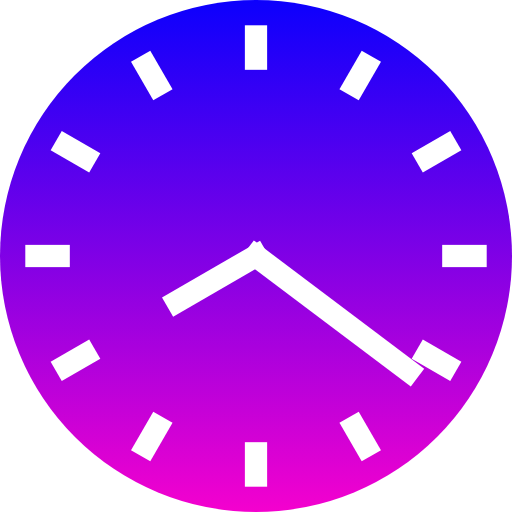
t = 0.00 s
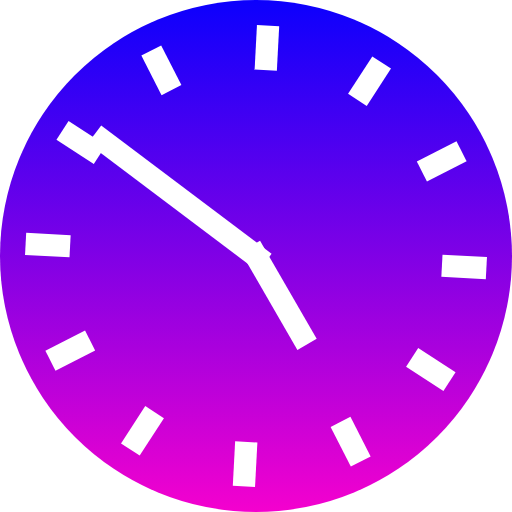
t = 1.50 s
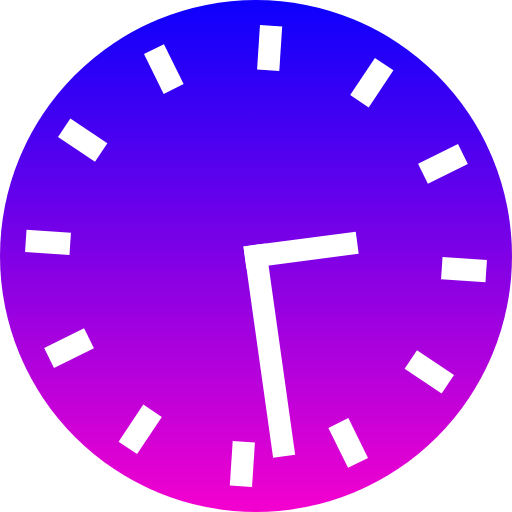
t = 3.13 s
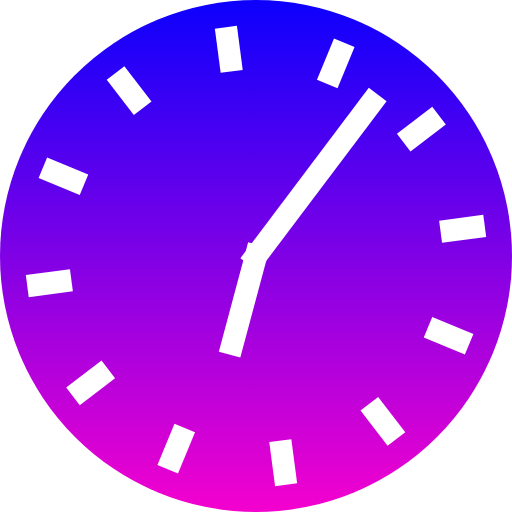
t = 3.75 s
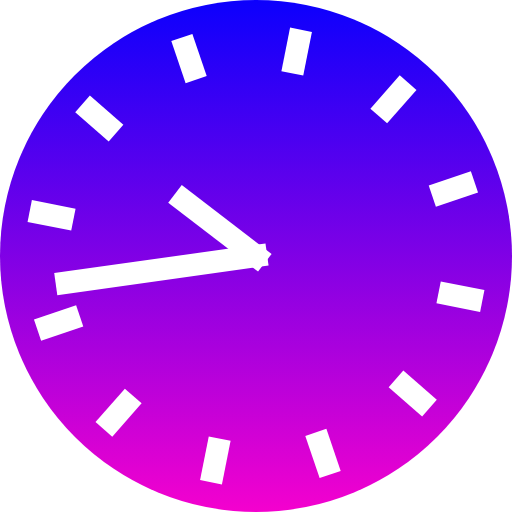
t = 4.38 s
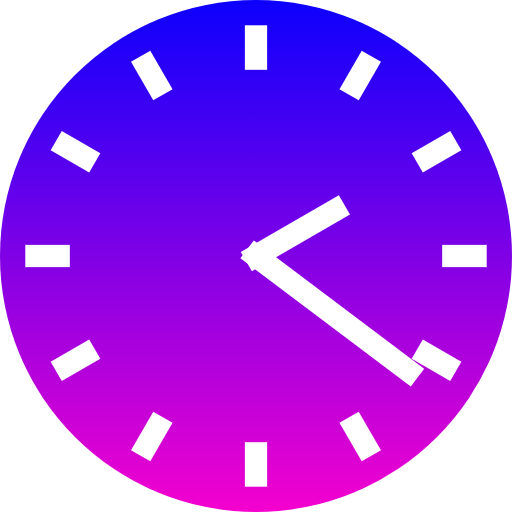
t = 5.00 s

The animated SVG that drew these frames (rendered in a browser with its animation timeline set to each time). Animation: 5 SMIL elements (animate=2,animateTransform=3); frames cover the first 5.00 s, repeats indefinitely.

<svg width="33" height="33" viewBox="0 0 33 33" fill="none" xmlns="http://www.w3.org/2000/svg">
<circle cx="16.5" cy="16.5" r="16.5" fill="url(#clock_gradient)"/>
<g transform="translate(16.5,16.5)">
  <g>
    <rect x="-0.71739" y="12" width="1.43478" height="2.86957" transform="rotate(0)" fill="white"/>
    <rect x="-0.71739" y="12" width="1.43478" height="2.86957" transform="rotate(30)" fill="white"/>
    <rect x="-0.71739" y="12" width="1.43478" height="2.86957" transform="rotate(60)" fill="white"/>
    <rect x="-0.71739" y="12" width="1.43478" height="2.86957" transform="rotate(90)" fill="white"/>
    <rect x="-0.71739" y="12" width="1.43478" height="2.86957" transform="rotate(120)" fill="white"/>
    <rect x="-0.71739" y="12" width="1.43478" height="2.86957" transform="rotate(150)" fill="white"/>
    <rect x="-0.71739" y="12" width="1.43478" height="2.86957" transform="rotate(180)" fill="white"/>
    <rect x="-0.71739" y="12" width="1.43478" height="2.86957" transform="rotate(210)" fill="white"/>
    <rect x="-0.71739" y="12" width="1.43478" height="2.86957" transform="rotate(240)" fill="white"/>
    <rect x="-0.71739" y="12" width="1.43478" height="2.86957" transform="rotate(270)" fill="white"/>
    <rect x="-0.71739" y="12" width="1.43478" height="2.86957" transform="rotate(300)" fill="white"/>
    <rect x="-0.71739" y="12" width="1.43478" height="2.86957" transform="rotate(330)" fill="white"/>
    <animateTransform
      attributeName="transform"
      attributeType="XML"
      type="rotate"
      from="0 0 0"
      to="-360 0 0"
      dur="20s"
      repeatCount="indefinite" />
  </g>
</g>
<g transform="translate(16.5,16.5) rotate(60)">
  <rect x="-0.71739" y="-0.71739" width="1.43478" height="7.29818" fill="white">
    <animateTransform
      attributeName="transform"
      attributeType="XML"
      type="rotate"
      from="0 0 0"
      to="360 0 0"
      dur="2s"
      repeatCount="indefinite" />
  </rect>
  <!-- <rect x="-0.71739" width="1.43478" height="7.29818" fill="red"/> -->
</g>
<g transform="translate(16.5,16.5) rotate(-53)">
  <rect x="-0.71739" y="-0.71739" width="1.43478" height="13.7504" fill="white">
    <animateTransform
      attributeName="transform"
      attributeType="XML"
      type="rotate"
      from="0 0 0"
      to="360 0 0"
      dur="1s"
      repeatCount="indefinite" />
  </rect>
  <!-- <rect x="-0.71739" width="1.43478" height="7.29818" fill="red"/> -->
</g>
<defs>
<linearGradient id="text_gradient" x1="-1.37354" y1="16.5" x2="284.626" y2="16.5" gradientUnits="userSpaceOnUse">
<stop stop-color="#FA00D4">
  <animate 
    attributeName="stop-color"
    values="#FA00D4;#0500FE;#FA00D4" 
    dur="5s" 
    repeatCount="indefinite" 
    />
</stop>

<stop offset="1" stop-color="#0500FE">
  <animate 
    attributeName="stop-color"
    values="#0500FE;#FA00D4;#0500FE" 
    dur="5s" 
    repeatCount="indefinite" 
    />
</stop>
</linearGradient>
<linearGradient id="clock_gradient" x1="239.126" y1="0" x2="239.126" y2="33" gradientUnits="userSpaceOnUse">
<stop stop-color="#0C00FD"/>
<stop offset="1" stop-color="#F401CE"/>
</linearGradient>
</defs>
</svg>
